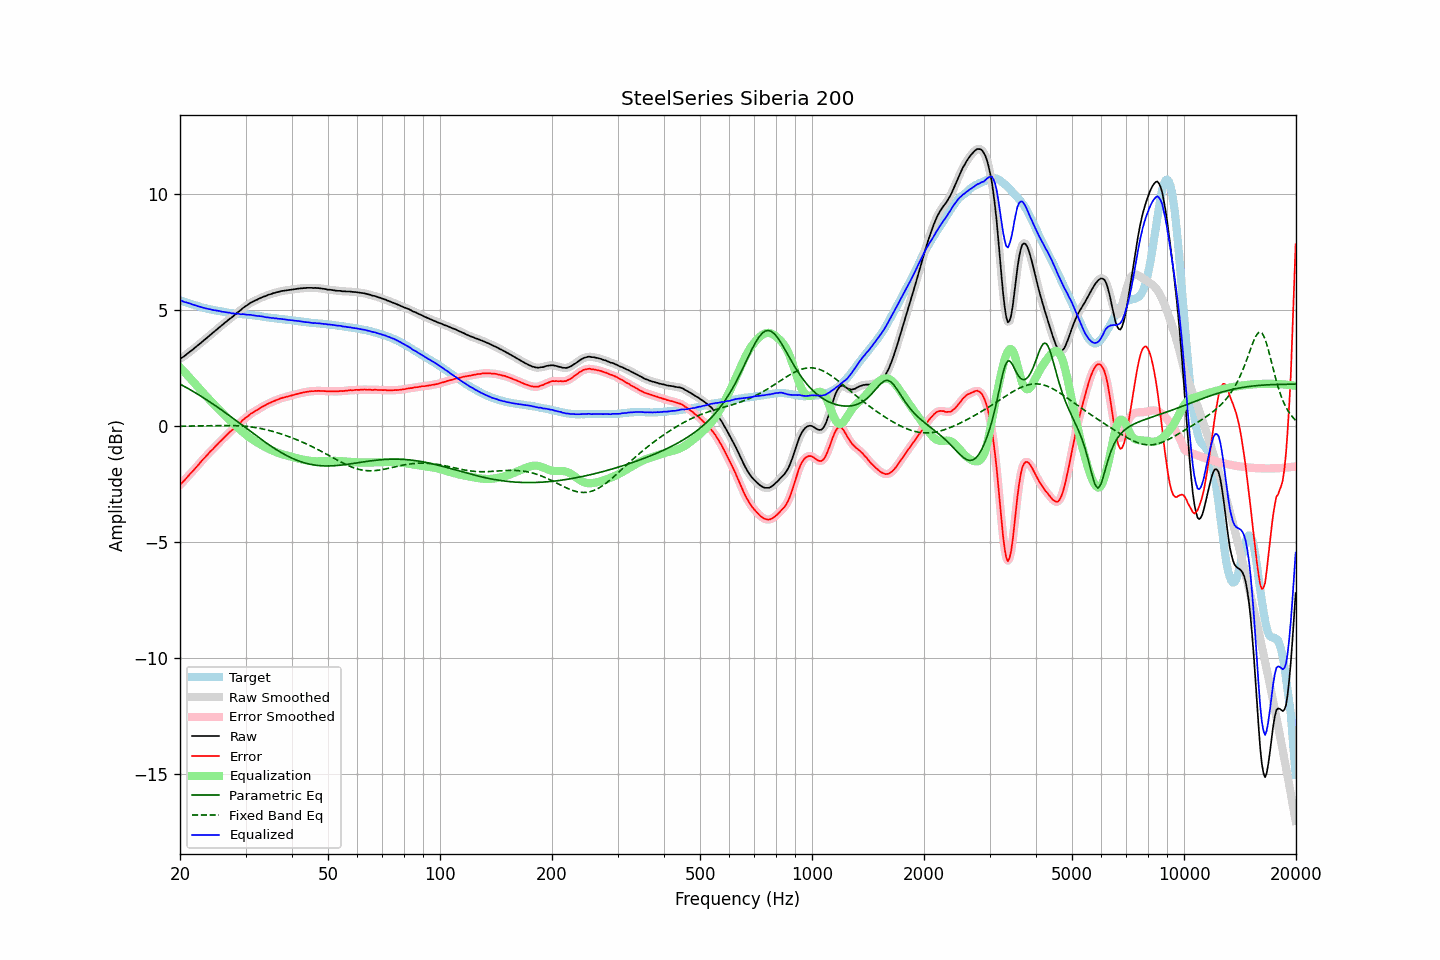

Data behind this chart, as committed beside it:
frequency, raw, error, smoothed, error_smoothed, equalization, parametric_eq, fixed_band_eq, equalized_raw, equalized_smoothed, target
20.00, 2.90, -2.53, 2.90, -2.53, 2.54, 1.81, -0.00, 5.43, 5.43, 5.43
20.20, 2.95, -2.46, 2.94, -2.46, 2.46, 1.78, -0.00, 5.41, 5.41, 5.41
20.40, 2.99, -2.39, 2.99, -2.39, 2.39, 1.74, -0.00, 5.38, 5.38, 5.38
20.61, 3.04, -2.32, 3.04, -2.32, 2.32, 1.70, -0.00, 5.35, 5.35, 5.36
20.81, 3.10, -2.24, 3.09, -2.24, 2.24, 1.66, -0.00, 5.34, 5.33, 5.34
21.02, 3.15, -2.16, 3.15, -2.16, 2.17, 1.62, 0.00, 5.31, 5.31, 5.31
21.23, 3.21, -2.08, 3.20, -2.08, 2.09, 1.58, 0.00, 5.30, 5.29, 5.29
21.44, 3.26, -2.01, 3.26, -2.01, 2.01, 1.54, 0.00, 5.27, 5.27, 5.27
21.66, 3.31, -1.94, 3.31, -1.94, 1.94, 1.50, 0.00, 5.24, 5.25, 5.25
21.87, 3.37, -1.86, 3.37, -1.86, 1.86, 1.46, 0.00, 5.22, 5.22, 5.23
22.09, 3.43, -1.78, 3.42, -1.78, 1.78, 1.42, 0.01, 5.20, 5.20, 5.21
22.31, 3.48, -1.71, 3.48, -1.70, 1.70, 1.38, 0.01, 5.18, 5.18, 5.19
22.54, 3.54, -1.62, 3.54, -1.62, 1.62, 1.34, 0.01, 5.16, 5.16, 5.16
22.76, 3.60, -1.54, 3.59, -1.54, 1.54, 1.29, 0.01, 5.14, 5.14, 5.13
22.99, 3.66, -1.46, 3.65, -1.46, 1.47, 1.25, 0.01, 5.12, 5.12, 5.11
23.22, 3.71, -1.39, 3.71, -1.39, 1.39, 1.20, 0.01, 5.09, 5.10, 5.09
23.45, 3.77, -1.32, 3.77, -1.31, 1.31, 1.16, 0.01, 5.08, 5.08, 5.08
23.69, 3.83, -1.24, 3.83, -1.24, 1.24, 1.12, 0.02, 5.06, 5.06, 5.06
23.92, 3.89, -1.17, 3.89, -1.16, 1.16, 1.07, 0.02, 5.05, 5.05, 5.05
24.16, 3.95, -1.09, 3.94, -1.09, 1.09, 1.02, 0.02, 5.04, 5.03, 5.03
24.40, 4.00, -1.02, 4.00, -1.02, 1.02, 0.98, 0.02, 5.02, 5.02, 5.02
24.65, 4.06, -0.96, 4.06, -0.95, 0.95, 0.93, 0.02, 5.00, 5.00, 5.01
24.89, 4.12, -0.87, 4.12, -0.88, 0.88, 0.88, 0.02, 4.99, 4.99, 4.99
25.14, 4.18, -0.80, 4.18, -0.80, 0.81, 0.84, 0.02, 4.98, 4.98, 4.98
25.39, 4.24, -0.73, 4.24, -0.73, 0.73, 0.79, 0.02, 4.97, 4.97, 4.97
25.65, 4.30, -0.66, 4.29, -0.67, 0.66, 0.74, 0.02, 4.96, 4.96, 4.96
25.91, 4.35, -0.60, 4.35, -0.60, 0.59, 0.69, 0.02, 4.94, 4.94, 4.95
26.16, 4.41, -0.53, 4.41, -0.53, 0.52, 0.64, 0.03, 4.93, 4.93, 4.94
26.43, 4.47, -0.45, 4.46, -0.46, 0.46, 0.59, 0.03, 4.92, 4.92, 4.92
26.69, 4.52, -0.39, 4.52, -0.38, 0.39, 0.54, 0.03, 4.91, 4.91, 4.91
26.96, 4.58, -0.32, 4.57, -0.32, 0.32, 0.49, 0.02, 4.90, 4.90, 4.89
27.23, 4.64, -0.25, 4.63, -0.26, 0.26, 0.44, 0.02, 4.89, 4.89, 4.88
27.50, 4.68, -0.20, 4.68, -0.19, 0.19, 0.39, 0.02, 4.87, 4.87, 4.87
27.77, 4.74, -0.13, 4.74, -0.13, 0.13, 0.34, 0.02, 4.86, 4.86, 4.87
28.05, 4.80, -0.06, 4.80, -0.07, 0.06, 0.29, 0.02, 4.86, 4.86, 4.86
28.33, 4.86, 0.01, 4.86, 0.00, -0.00, 0.23, 0.02, 4.85, 4.85, 4.85
28.62, 4.92, 0.07, 4.91, 0.07, -0.06, 0.18, 0.01, 4.85, 4.85, 4.85
28.90, 4.97, 0.13, 4.97, 0.13, -0.13, 0.13, 0.01, 4.84, 4.84, 4.84
29.19, 5.02, 0.18, 5.02, 0.19, -0.19, 0.08, 0.01, 4.83, 4.83, 4.84
29.48, 5.09, 0.26, 5.08, 0.25, -0.25, 0.03, 0.00, 4.84, 4.83, 4.83
29.78, 5.14, 0.31, 5.13, 0.31, -0.31, -0.03, -0.00, 4.83, 4.82, 4.82
30.08, 5.19, 0.37, 5.18, 0.37, -0.37, -0.08, -0.01, 4.82, 4.82, 4.81
30.38, 5.23, 0.41, 5.23, 0.42, -0.42, -0.13, -0.02, 4.80, 4.81, 4.81
30.68, 5.28, 0.48, 5.28, 0.48, -0.47, -0.18, -0.02, 4.80, 4.80, 4.80
30.99, 5.33, 0.54, 5.32, 0.53, -0.52, -0.24, -0.03, 4.80, 4.80, 4.79
31.30, 5.36, 0.57, 5.36, 0.58, -0.57, -0.29, -0.04, 4.79, 4.79, 4.79
31.61, 5.40, 0.62, 5.39, 0.62, -0.62, -0.34, -0.05, 4.78, 4.78, 4.78
31.93, 5.43, 0.66, 5.43, 0.66, -0.66, -0.39, -0.06, 4.77, 4.77, 4.77
32.24, 5.46, 0.69, 5.46, 0.70, -0.70, -0.44, -0.07, 4.75, 4.76, 4.76
32.57, 5.50, 0.74, 5.49, 0.74, -0.75, -0.49, -0.09, 4.75, 4.75, 4.75
32.89, 5.53, 0.79, 5.53, 0.79, -0.79, -0.54, -0.10, 4.74, 4.74, 4.74
33.22, 5.56, 0.83, 5.56, 0.83, -0.83, -0.59, -0.12, 4.73, 4.73, 4.73
33.55, 5.59, 0.87, 5.58, 0.87, -0.87, -0.64, -0.13, 4.72, 4.72, 4.72
33.89, 5.61, 0.90, 5.61, 0.90, -0.90, -0.69, -0.15, 4.70, 4.71, 4.71
34.23, 5.64, 0.94, 5.64, 0.94, -0.94, -0.74, -0.16, 4.70, 4.70, 4.69
34.57, 5.67, 0.98, 5.66, 0.97, -0.97, -0.79, -0.18, 4.69, 4.69, 4.69
34.92, 5.69, 1.01, 5.69, 1.01, -1.01, -0.84, -0.20, 4.68, 4.68, 4.68
35.27, 5.71, 1.04, 5.71, 1.04, -1.04, -0.88, -0.22, 4.67, 4.67, 4.67
35.62, 5.74, 1.07, 5.73, 1.07, -1.07, -0.93, -0.23, 4.67, 4.66, 4.66
35.97, 5.75, 1.09, 5.75, 1.10, -1.10, -0.97, -0.25, 4.65, 4.65, 4.65
... 635 more rows
